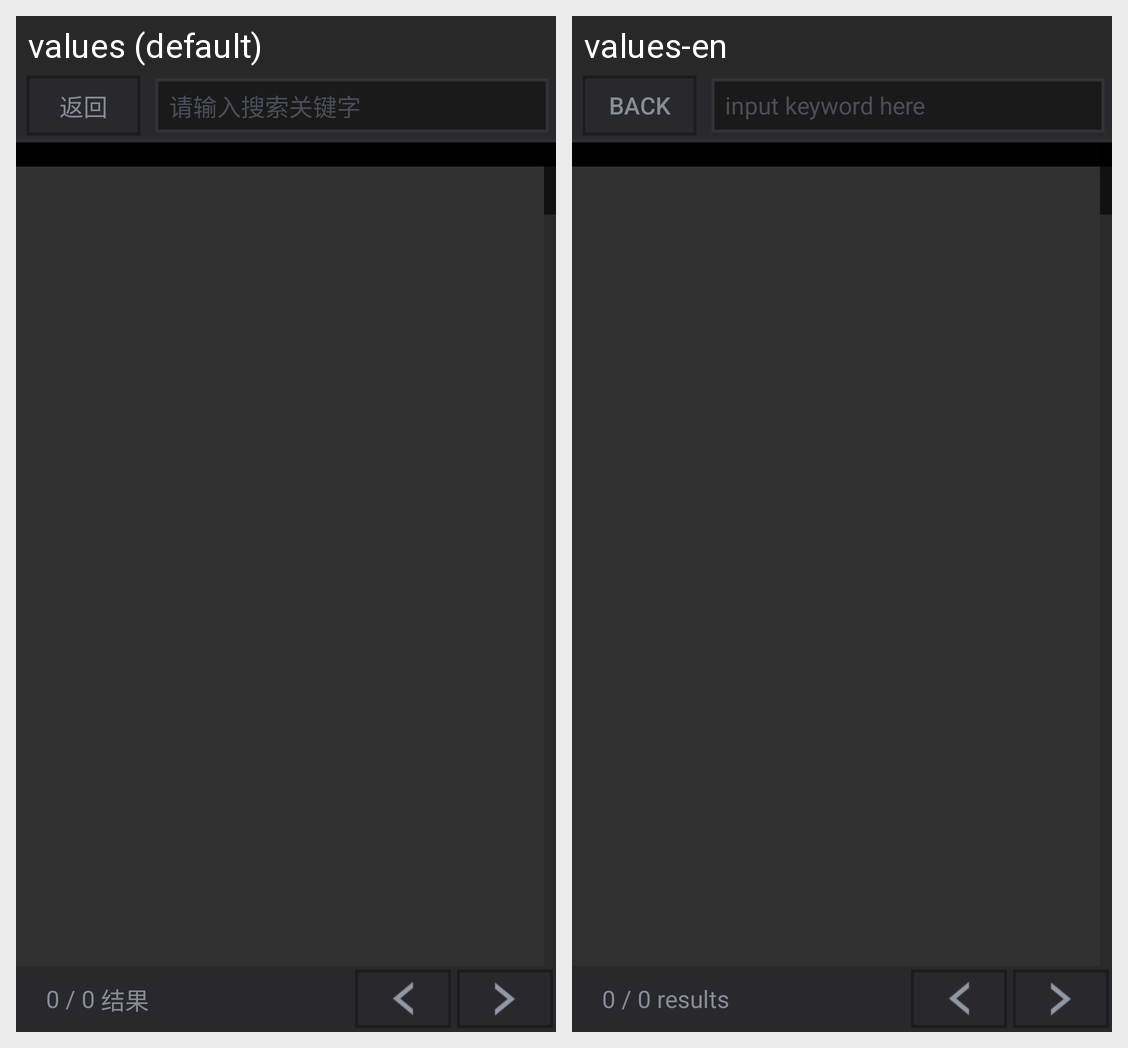

Locale-by-locale string values for the Android screen shown in this grid:
Android screen res/layout/gt_log_search_activity.xml rendered under 2 locales, left to right: values (default), values-en. Device: Nexus 5 (rendered at 1080×1920; each locale shown at half size, 540×960, under a caption strip naming it); theme Theme.MaterialComponents.DayNight.NoActionBar.
Strings drawn on this screen, with the default value and each locale's value (text and hints the layout hard-codes, and strings that could not be matched under every locale, appear in the picture but are not listed):

back
  values: 返回
  values-en: Back

log_search_hint
  values: 请输入搜索关键字
  values-en: input keyword here

search_count
  values: 0 / 0
  values-en: 0 / 0

log_search_results
  values:  结果
  values-en:  results
